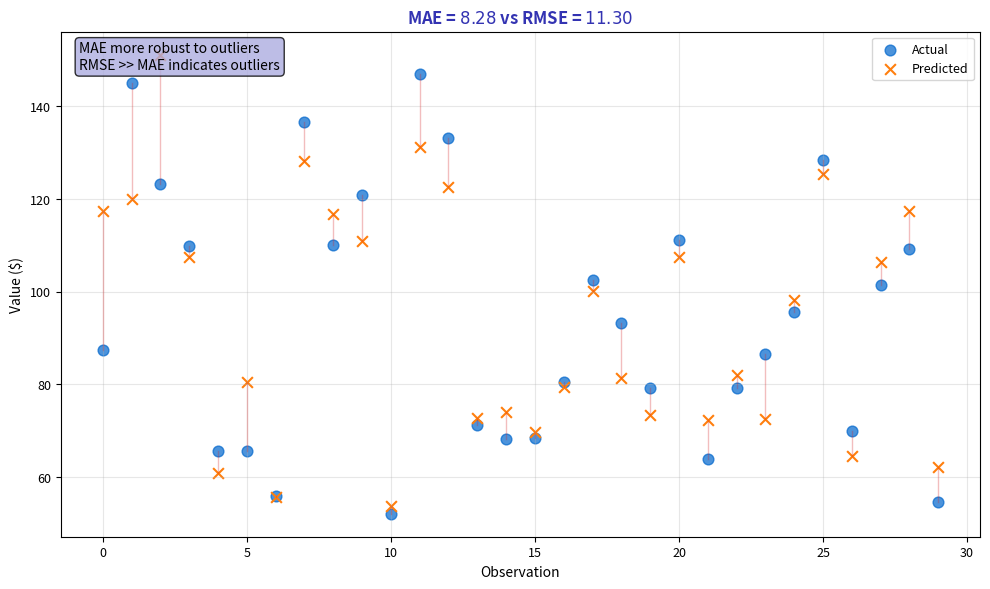

Write the Python code that produced this figure. (Note: this script raises an exception after producing the figure.)
"""MAE - Mean Absolute Error"""
import matplotlib.pyplot as plt
import numpy as np
from pathlib import Path

plt.rcParams.update({
    'font.size': 10, 'axes.labelsize': 10, 'axes.titlesize': 11,
    'xtick.labelsize': 9, 'ytick.labelsize': 9, 'legend.fontsize': 9,
    'figure.figsize': (10, 6), 'figure.dpi': 150
})

MLPURPLE = '#3333B2'
MLLAVENDER = '#ADADE0'
MLBLUE = '#0066CC'
MLORANGE = '#FF7F0E'
MLGREEN = '#2CA02C'
MLRED = '#D62728'

np.random.seed(42)

fig, ax = plt.subplots(figsize=(10, 6))


# Generate predictions with outliers
n = 30
y_true = np.random.uniform(50, 150, n)
errors = np.random.normal(0, 8, n)
errors[0:3] = np.array([30, -25, 28])  # Add outliers
y_pred = y_true + errors

mae = np.mean(np.abs(errors))
rmse = np.sqrt(np.mean(errors**2))

ax.scatter(range(n), y_true, c=MLBLUE, s=60, label='Actual', alpha=0.7)
ax.scatter(range(n), y_pred, c=MLORANGE, s=60, label='Predicted', marker='x')

for i in range(n):
    ax.plot([i, i], [y_true[i], y_pred[i]], color=MLRED, alpha=0.3, linewidth=1)

ax.set_title(f'MAE = ${mae:.2f}$ vs RMSE = ${rmse:.2f}$', fontsize=12, fontweight='bold', color=MLPURPLE)
ax.set_xlabel('Observation', fontsize=10)
ax.set_ylabel('Value ($)', fontsize=10)
ax.legend(fontsize=9)
ax.grid(alpha=0.3)

ax.text(0.02, 0.98, f'MAE more robust to outliers\nRMSE >> MAE indicates outliers', transform=ax.transAxes,
        fontsize=10, va='top', bbox=dict(boxstyle='round', facecolor=MLLAVENDER, alpha=0.8))


plt.tight_layout()
plt.savefig(Path(__file__).parent / 'chart.pdf', dpi=300, bbox_inches='tight')
plt.close()
